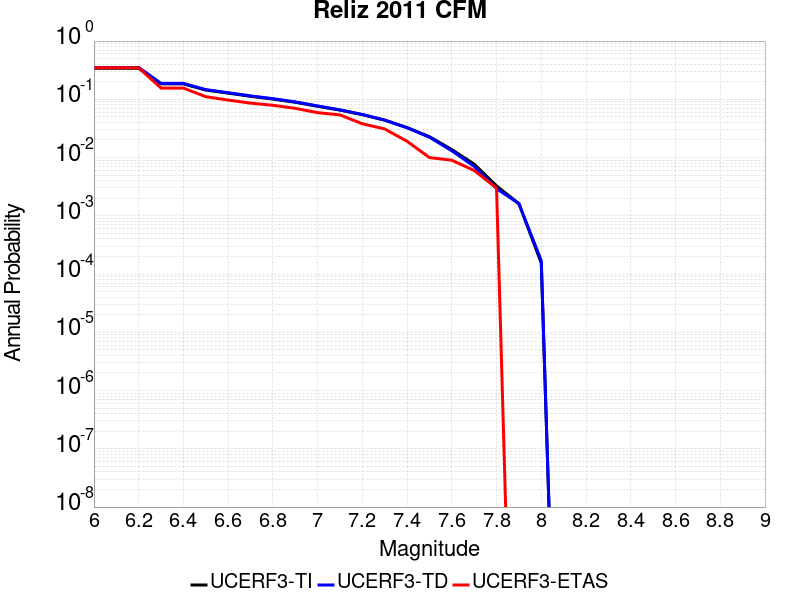

The data file committed next to this chart (first rows):
Magnitude, UCERF3-TI Prob, UCERF3-TD Prob, UCERF3-ETAS Prob
6.0, 0.3413, 0.3522, 0.348
6.1, 0.3413, 0.3522, 0.348
6.2, 0.3413, 0.3522, 0.348
6.3, 0.184, 0.1876, 0.156
6.4, 0.184, 0.1876, 0.156
6.5, 0.1441, 0.1468, 0.111
6.6, 0.1277, 0.13, 0.097
6.7, 0.1126, 0.1146, 0.086
6.8, 0.1009, 0.1026, 0.079
6.9, 0.08906, 0.09041, 0.07
7.0, 0.07591, 0.07693, 0.059
7.1, 0.06524, 0.06598, 0.054
7.2, 0.0545, 0.05492, 0.038
7.3, 0.04387, 0.04397, 0.031
7.4, 0.03273, 0.03252, 0.019
7.5, 0.02282, 0.02235, 0.01
7.6, 0.01371, 0.01307, 0.009
7.7, 0.007709, 0.007065, 0.006
7.8, 0.003258, 0.002929, 0.003
7.9, 0.00162, 0.001617, 0.0
8.0, 1.5453655E-4, 1.7015186E-4, 0.0
